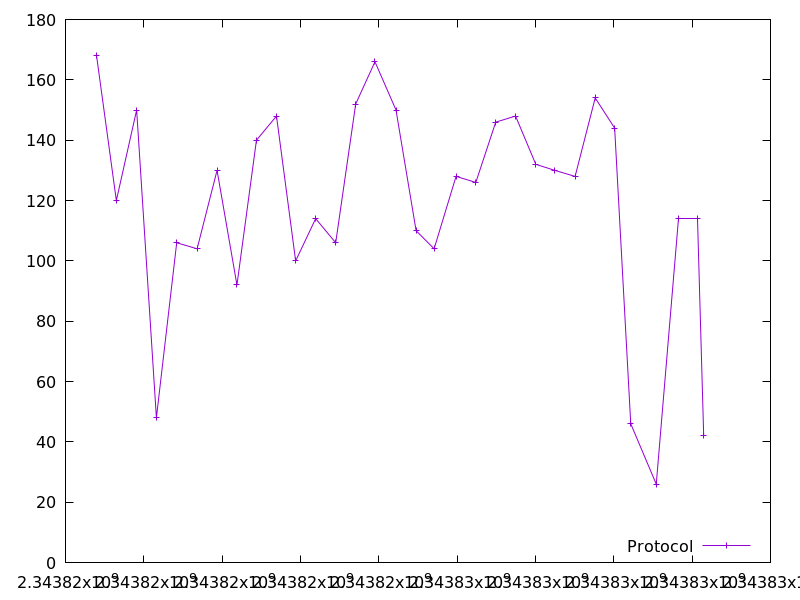

The data file committed next to this chart (first rows):
2343816792.5300927, 168.0
2343817298, 120.0
2343817816, 150.0
2343818321, 48.0
2343818839, 106.0
2343819360, 104.0
2343819869, 130.0
2343820378, 92.0
2343820875, 140.0
2343821387, 148.0
2343821877, 100.0
2343822387, 114.0
2343822900, 106.0
2343823409, 152.0
2343823902, 166.0
2343824439, 150.0
2343824952, 110.0
2343825412, 104.0
2343825972, 128.0
2343826477, 126.0
2343826985, 146.0
2343827491, 148.0
2343828009, 132.0
2343828492, 130.0
2343829013, 128.0
2343829525, 154.0
2343830022, 144.0
2343830432, 46.0
2343831085, 26.0
2343831640, 114.0
2343832133, 114.0
2343832296, 42.0
